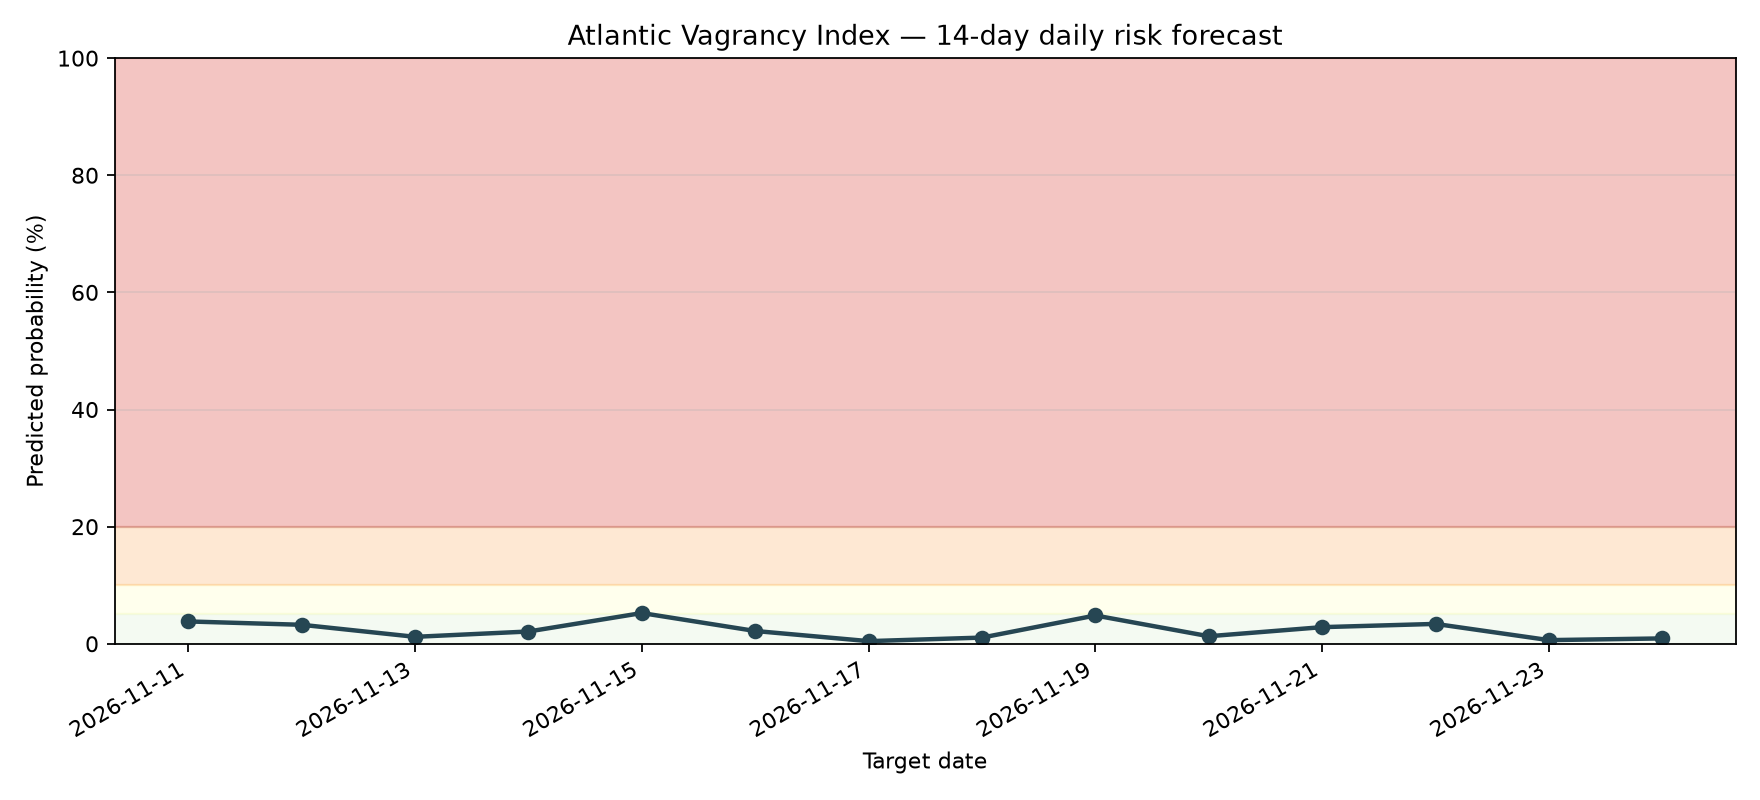

Data behind this chart, as committed beside it:
date, probability, risk_level
2026-11-11, 0.03812, LOW
2026-11-12, 0.03242, LOW
2026-11-13, 0.01185, LOW
2026-11-14, 0.02094, LOW
2026-11-15, 0.05247, MODERATE
2026-11-16, 0.02182, LOW
2026-11-17, 0.004503, LOW
2026-11-18, 0.01056, LOW
2026-11-19, 0.04832, LOW
2026-11-20, 0.01286, LOW
2026-11-21, 0.02839, LOW
2026-11-22, 0.03392, LOW
2026-11-23, 0.006222, LOW
2026-11-24, 0.009143, LOW
